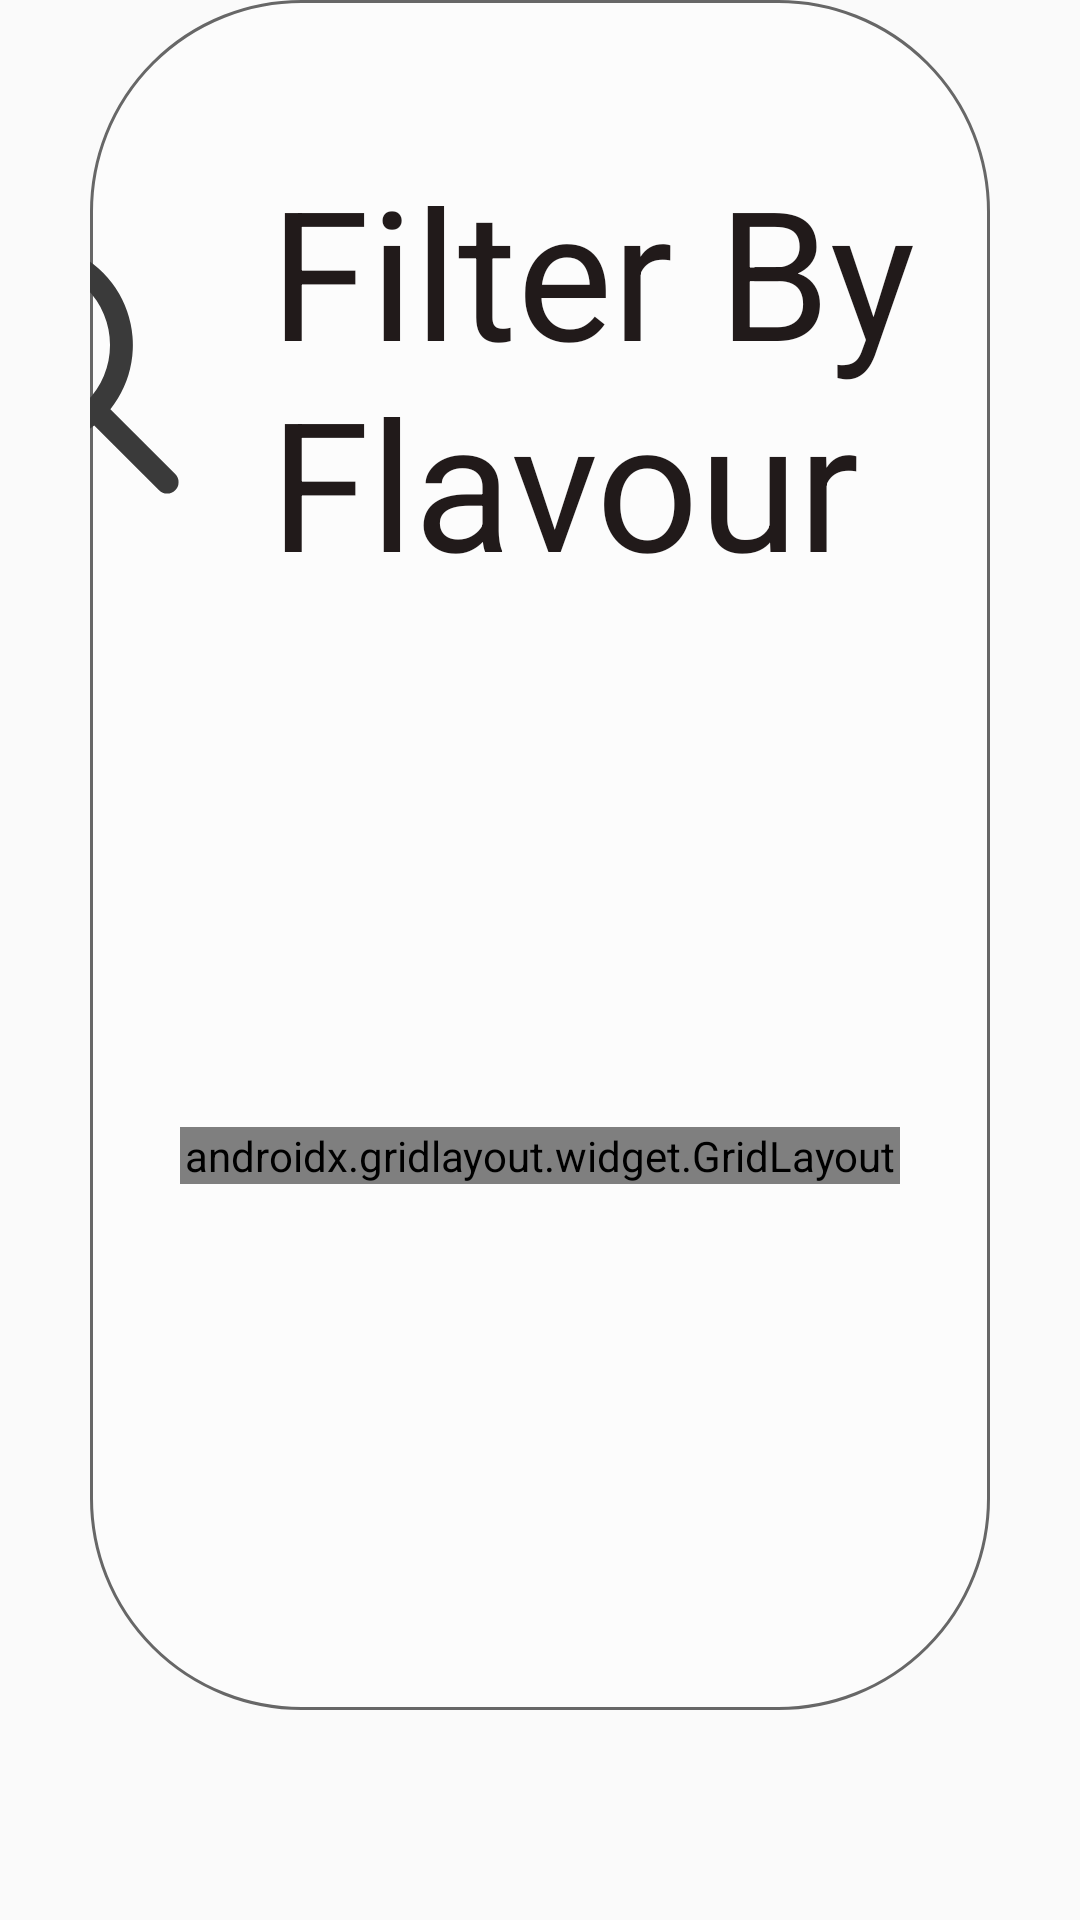

Write the Android layout XML for this screen, with the resource values it uses.
<!-- AndroidManifest.xml: application theme Theme.AppCompat.Light.NoActionBar -->
<!-- res/layout/flavour_filter_result.xml -->
<?xml version="1.0" encoding="utf-8"?>
<androidx.constraintlayout.widget.ConstraintLayout
    xmlns:android="http://schemas.android.com/apk/res/android"
    xmlns:app="http://schemas.android.com/apk/res-auto"
    android:layout_width="match_parent"
    android:layout_height="wrap_content"
    android:background="@drawable/dialog_small_inset_background">

    <ImageView
        android:id="@+id/flavour_filter_search_icon"
        android:layout_width="100dp"
        android:layout_height="0dp"
        android:layout_marginStart="170dp"
        android:layout_marginEnd="@dimen/small_margin"
        android:adjustViewBounds="true"
        app:layout_constraintBottom_toBottomOf="@id/flavour_filter_search_text"
        app:layout_constraintEnd_toStartOf="@id/flavour_filter_search_text"
        app:layout_constraintHorizontal_chainStyle="packed"
        app:layout_constraintStart_toStartOf="parent"
        app:layout_constraintTop_toTopOf="@id/flavour_filter_search_text"
        app:srcCompat="@drawable/ic_search_dark" />

    <TextView
        android:id="@+id/flavour_filter_search_text"
        android:layout_width="wrap_content"
        android:layout_height="wrap_content"
        android:layout_marginTop="50dp"
        android:layout_marginStart="@dimen/small_margin"
        android:layout_marginEnd="170dp"
        app:fontFamily="@font/poppinssemibold"
        android:text="Filter By Flavour"
        android:textColor="@color/textMainColor"
        android:textSize="60dp"
        app:layout_constraintEnd_toEndOf="parent"
        app:layout_constraintHorizontal_chainStyle="spread"
        app:layout_constraintStart_toEndOf="@id/flavour_filter_search_icon"
        app:layout_constraintTop_toTopOf="parent" />

    <androidx.gridlayout.widget.GridLayout
        android:id="@+id/flavour_filter_grid"
        android:layout_width="0dp"
        android:layout_height="wrap_content"
        android:layout_marginTop="60dp"
        android:layout_marginBottom="60dp"
        android:layout_marginStart="@dimen/big_margin"
        android:layout_marginEnd="@dimen/big_margin"
        app:alignmentMode="alignBounds"
        app:columnCount="1"
        app:layout_constraintBottom_toBottomOf="parent"
        app:layout_constraintEnd_toEndOf="parent"
        app:layout_constraintStart_toStartOf="parent"
        app:layout_constraintTop_toBottomOf="@id/flavour_filter_search_text"
        app:orientation="horizontal">

        <androidx.constraintlayout.widget.ConstraintLayout
            android:layout_width="wrap_content"
            android:layout_height="wrap_content"
            android:layout_marginStart="@dimen/standard_margin"
            android:layout_marginEnd="@dimen/standard_margin"
            android:layout_marginBottom="@dimen/small_margin"
            android:layout_marginTop="@dimen/standard_margin"
            android:gravity="center"
            android:orientation="vertical"
            app:layout_constraintLeft_toLeftOf="parent"
            app:layout_constraintTop_toTopOf="parent"
            app:layout_columnWeight="1"        >

            <ImageView
                android:id="@+id/flavour_filter_flavour_element_image"
                android:layout_width="150dp"
                android:layout_height="150dp"
                android:adjustViewBounds="true"
                android:background="@drawable/icecreamplaceholder"
                android:elevation="10dp"
                app:layout_constraintBottom_toBottomOf="@id/flavour_filter_flavour_element_card"
                app:layout_constraintLeft_toLeftOf="@id/flavour_filter_flavour_element_card"
                app:layout_constraintRight_toRightOf="@id/flavour_filter_flavour_element_card"
                app:layout_constraintTop_toTopOf="parent" />

            <androidx.cardview.widget.CardView
                android:id="@+id/flavour_filter_flavour_element_card"
                android:layout_width="wrap_content"
                android:layout_height="wrap_content"
                android:shape="ring"
                app:cardElevation="6dp"
                app:cardCornerRadius="100dp"
                android:gravity="center|bottom"
                app:layout_constraintTop_toTopOf="parent"
                app:layout_constraintStart_toStartOf="parent"
                app:layout_constraintEnd_toEndOf="parent">

                <ImageView
                    android:id="@+id/flavour_filter_flavour_element_background"
                    android:layout_width="200dp"
                    android:layout_height="200dp"
                    android:adjustViewBounds="true"
                    android:gravity="center|bottom"
                    android:background="@color/twelve" />
            </androidx.cardview.widget.CardView>

            <TextView
                android:id="@+id/flavour_filter_flavour_text"
                android:layout_width="wrap_content"
                android:layout_height="wrap_content"
                android:layout_marginTop="@dimen/small_margin"
                app:fontFamily="@font/poppinssemibold"
                android:gravity="center|bottom"
                android:maxLines="1"
                android:text="Ice cream flavour"
                android:textColor="@color/black"
                android:textSize="30dp"
                app:layout_constraintTop_toBottomOf="@id/flavour_filter_flavour_element_card"
                app:layout_constraintLeft_toLeftOf="@id/flavour_filter_flavour_element_card"
                app:layout_constraintRight_toRightOf="@id/flavour_filter_flavour_element_card"
                />
        </androidx.constraintlayout.widget.ConstraintLayout>

        <androidx.constraintlayout.widget.ConstraintLayout
            android:layout_width="wrap_content"
            android:layout_height="wrap_content"
            android:layout_marginStart="@dimen/big_margin"
            android:layout_marginEnd="@dimen/standard_margin"
            android:layout_marginBottom="@dimen/small_margin"
            android:gravity="center"
            android:orientation="horizontal"
            app:layout_constraintLeft_toLeftOf="parent"
            app:layout_constraintTop_toTopOf="parent"
            app:layout_columnWeight="1">

            <ImageView
                android:id="@+id/flavour_filter_left_button"
                android:layout_width="wrap_content"
                android:layout_height="wrap_content"
                android:background="@drawable/ic_back"
                app:layout_constraintBottom_toBottomOf="@id/flavour_filter_product_cardview"
                app:layout_constraintEnd_toStartOf="@id/flavour_filter_product_cardview"
                app:layout_constraintTop_toTopOf="@id/flavour_filter_product_cardview"/>

        <ImageView
            android:id="@+id/flavour_filter_product_element_image"
            android:layout_width="300dp"
            android:layout_height="300dp"
            android:layout_marginBottom="@dimen/mid_margin"
            android:adjustViewBounds="true"
            android:background="@drawable/icecreamplaceholder"
            android:elevation="10dp"
            app:layout_constraintBottom_toBottomOf="@id/flavour_filter_product_cardview"
            app:layout_constraintLeft_toLeftOf="@id/flavour_filter_product_cardview"
            app:layout_constraintRight_toRightOf="@id/flavour_filter_product_cardview"
            />

        <androidx.cardview.widget.CardView
            android:id="@+id/flavour_filter_product_cardview"
            android:layout_width="350dp"
            android:layout_height="200dp"
            android:layout_marginStart="@dimen/big_margin"
            android:layout_marginEnd="@dimen/big_margin"
            android:layout_marginBottom="@dimen/big_margin"
            app:cardElevation="6dp"
            app:cardCornerRadius="50dp"
            app:layout_constraintBottom_toBottomOf="parent"
            app:layout_constraintStart_toStartOf="parent"
            app:layout_constraintEnd_toEndOf="parent">

            <ImageView
                android:id="@+id/flavour_filter_flavour_background"
                android:layout_width="match_parent"
                android:layout_height="match_parent"
                android:background="@color/one" />

            <TextView
                android:id="@+id/flavour_filter_product_element_text"
                android:layout_width="match_parent"
                android:layout_height="match_parent"
                android:layout_marginStart="@dimen/small_margin"
                android:layout_marginTop="@dimen/small_margin"
                android:layout_marginEnd="@dimen/small_margin"
                android:layout_marginBottom="@dimen/small_margin"
                android:gravity="center|bottom"
                android:maxLines="2"
                android:text="lovely ice cream"
                android:textColor="@color/black"
                android:textSize="20dp"
                app:fontFamily="@font/poppinssemibold" />

        </androidx.cardview.widget.CardView>

            <ImageView
                android:id="@+id/flavour_filter_right_button"
                android:layout_width="wrap_content"
                android:layout_height="wrap_content"
                android:background="@drawable/ic_back"
                android:rotation="180"
                app:layout_constraintTop_toTopOf="@id/flavour_filter_product_cardview"
                app:layout_constraintStart_toEndOf="@id/flavour_filter_product_cardview"
                app:layout_constraintBottom_toBottomOf="@id/flavour_filter_product_cardview"/>

        <androidx.constraintlayout.widget.Guideline
            android:id="@+id/product_element_guideline_horizontal"
            android:layout_width="wrap_content"
            android:layout_height="wrap_content"
            android:orientation="horizontal"
            app:layout_constraintGuide_end="120dp" />

        </androidx.constraintlayout.widget.ConstraintLayout>
    </androidx.gridlayout.widget.GridLayout>


</androidx.constraintlayout.widget.ConstraintLayout>
<!-- resources referenced by this layout -->
<resources>
  <color name="black">#000000</color>
  <color name="one">#FAC78B</color>
  <color name="textMainColor">#211A1A</color>#575A5D
  <color name="twelve">#E5CBC0</color>
  <dimen name="big_margin">30dp</dimen>
  <dimen name="mid_margin">60dp</dimen>
  <dimen name="small_margin">10dp</dimen>
  <dimen name="standard_margin">20dp</dimen>
  <!-- drawable dialog_small_inset_background (drawable) -->
  <?xml version="1.0" encoding="utf-8"?>
  <inset xmlns:android="http://schemas.android.com/apk/res/android"
      android:insetBottom="70dp"
      android:insetLeft="30dp"
      android:insetRight="30dp"
      android:drawable="@drawable/transparent_background">
      <shape
          android:shape="rectangle">
          <corners android:radius="70dp" />
          <solid android:color="@color/colorBackground" />
          <stroke android:width="1dp" android:color="@color/gray" />
      </shape>
  </inset>
  <!-- drawable ic_back (drawable) -->
  <vector xmlns:android="http://schemas.android.com/apk/res/android"
      android:width="139dp"
      android:height="110dp"
      android:viewportWidth="139"
      android:viewportHeight="110">
    <group>
      <clip-path
          android:pathData="M0,0h139v110h-139z"/>
      <path
          android:fillColor="#FF000000"
          android:pathData="M0,0h139v110h-139z"
          android:strokeAlpha="0"
          android:fillAlpha="0"/>
      <path
          android:fillColor="#FF000000"
          android:pathData="M28.185,55 L75.647,92.016c3.446,2.688 3.428,6.981 0.021,9.638A10.53,10.53 90,0 1,63.31 101.636l-53.408,-41.654a6.1,6.1 0,0 1,-0 -9.965L63.31,8.364A10.53,10.53 90,0 1,75.667 8.347c3.406,2.657 3.424,6.949 -0.021,9.638Z"/>
    </group>
  </vector>
  <!-- drawable ic_search_dark (drawable) -->
  <vector xmlns:android="http://schemas.android.com/apk/res/android"
      android:width="111dp"
      android:height="111dp"
      android:viewportWidth="111"
      android:viewportHeight="111">
    <path
        android:pathData="M73.771,67.793 L97.762,91.784a4.227,4.227 0,0 1,-5.978 5.978L67.793,73.771a38.042,38.042 0,1 1,5.978 -5.978ZM44.045,73.636A29.591,29.591 0,1 0,14.455 44.045,29.591 29.591,0 0,0 44.045,73.636Z"
        android:fillColor="#3a3a3a"/>
  </vector>
  <!-- drawable icecreamplaceholder: webp bitmap (drawable-xxxhdpi, 538 bytes) -->
  <color name="colorBackground">#FCFCFC</color>
  <color name="gray">#676767</color>
</resources>
